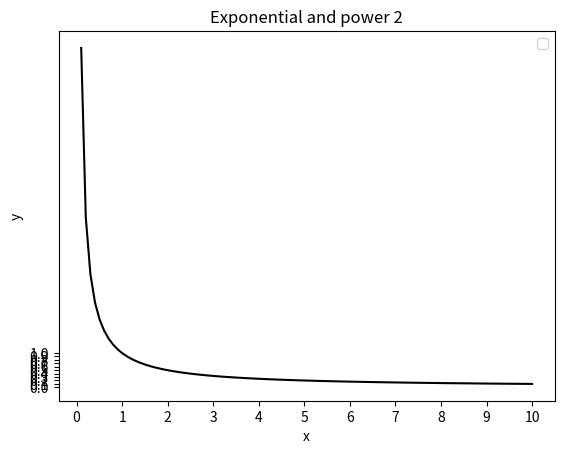

Write the Python code that produced this figure.
from matplotlib import pyplot as plt
import numpy as np


x = np.linspace(0, 10, 100)

# y = np.exp(-x)
# plt.plot(x, y, 'r-', label='exponential')

# y1 = 0.5**(-x)
# plt.plot(x, y1, 'b-', label='power 2')

# y2 = 0.5**(x)
# plt.plot(x, y2, 'g-', label='power 2')

y4 = 1/x
plt.plot(x,y4, 'k-')
plt.xticks(np.arange(0, 11, 1))
plt.yticks(np.arange(0, 1.1, 0.1))



plt.xlabel('x')
plt.ylabel('y')
plt.title('Exponential and power 2')
plt.legend()
plt.show()